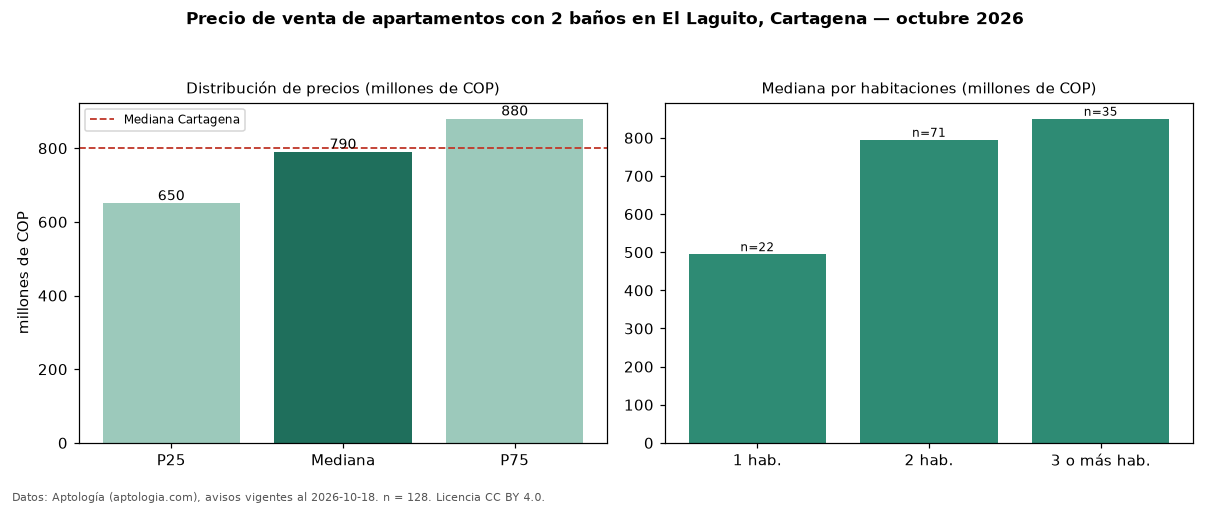

Data behind this chart, as committed beside it:
seccion, metrica, valor, moneda, n
filtro, ban2, con 2 baños, , 128
precio, p25, 650000000, COP, 128
precio, mediana, 790000000, COP, 128
precio, p75, 880000000, COP, 128
precio, minimo, 360000000, COP, 128
precio, maximo, 1900000000, COP, 128
m2, mediana_precio_m2, 8554217, COP, 127
m2, area_mediana_m2, 90.0, m2, 127
admin, mediana_admin_mes, 680000, COP, 103
banos, mediana_banos, 2.0, , 
parqueadero, pct_con_parqueadero, 83.1, %, 89
estrato, estrato_mas_frecuente, 6, , 125
habitaciones, 1, 495000000, COP, 22
habitaciones, 2, 795000000, COP, 71
habitaciones, 3+, 850000000, COP, 35
ciudad, mediana_ciudad_referencia, 800000000, COP, 
ciudad, mediana_m2_ciudad, 7857143, COP, 
fuente, fecha_datos, 2026-10-18, , 
fuente, atribucion, https://www.aptologia.com/venta/cartagen…, , 
fuente, licencia, CC BY 4.0, , 
